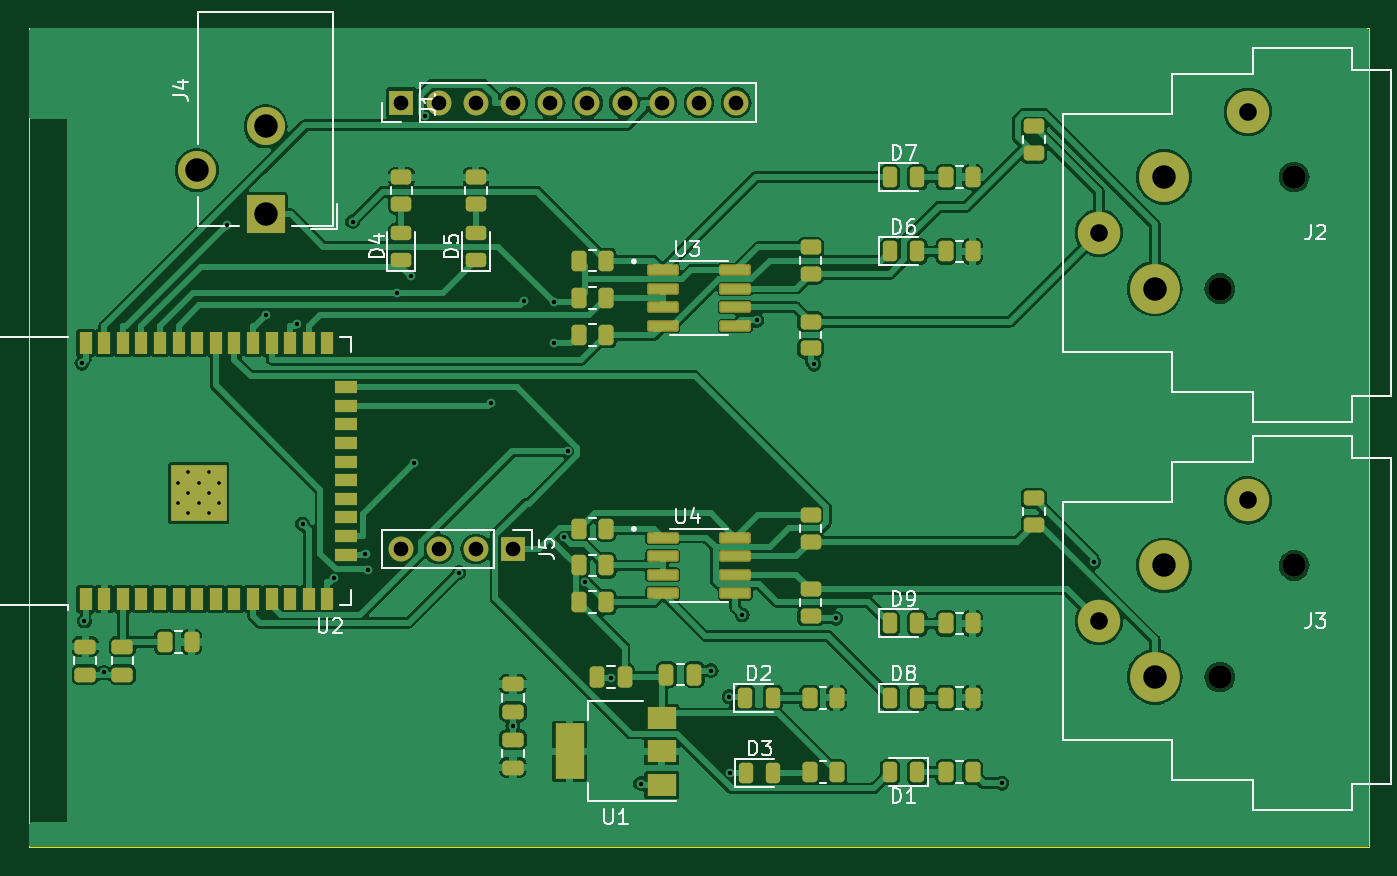
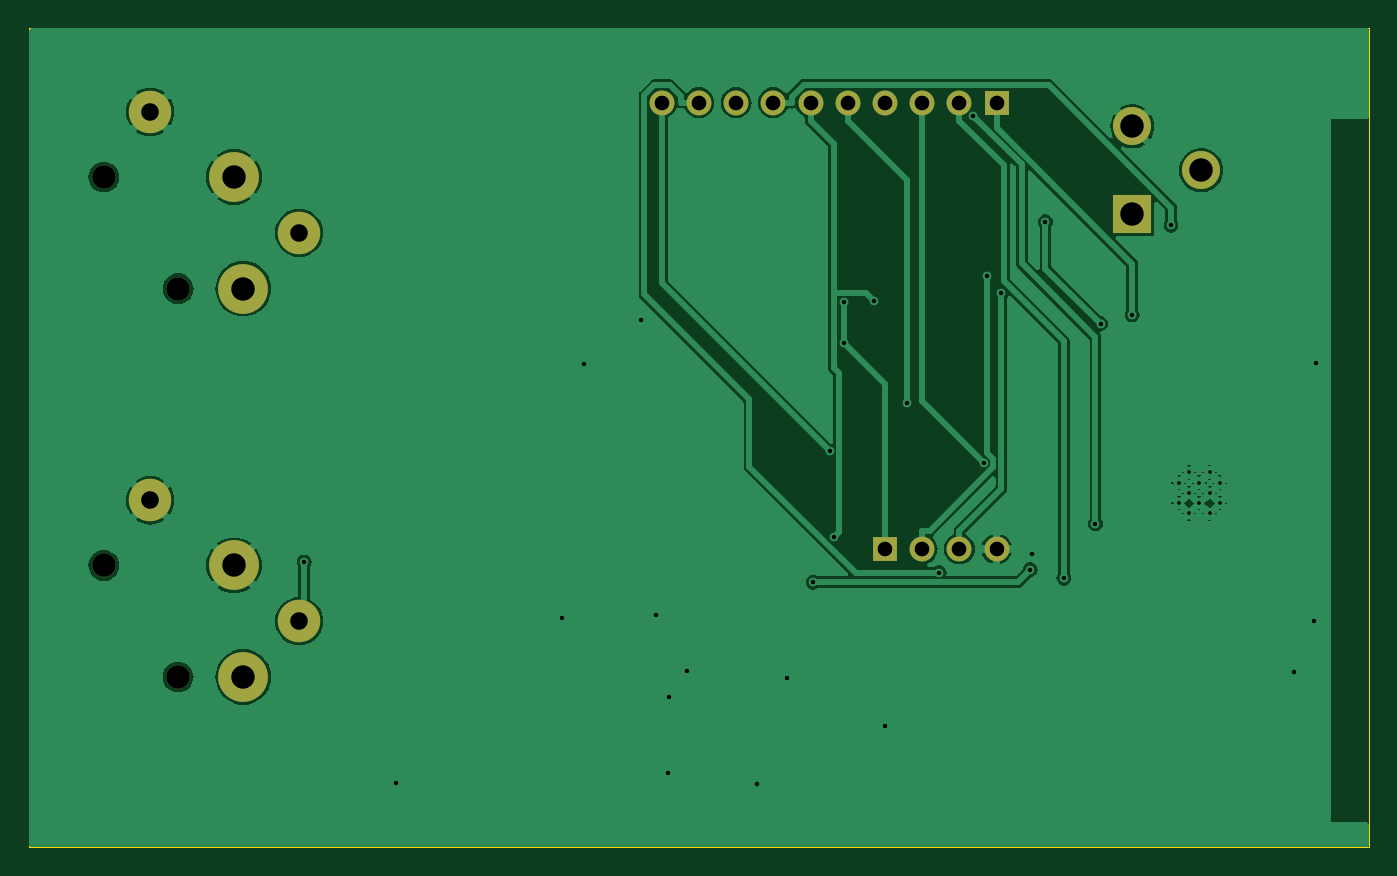
Circuit board: 11 layer files. Board 91.4 x 55.9 mm.
- bottom_copper: DMX-ArtNET-Gateway-B_Cu.gbr (82074 bytes)
- bottom_mask: DMX-ArtNET-Gateway-B_Mask.gbr (1505 bytes)
- paste: DMX-ArtNET-Gateway-B_Paste.gbr (460 bytes)
- bottom_silk: DMX-ArtNET-Gateway-B_Silkscreen.gbr (461 bytes)
- outline: DMX-ArtNET-Gateway-Edge_Cuts.gbr (617 bytes)
- top_copper: DMX-ArtNET-Gateway-F_Cu.gbr (187186 bytes)
- top_mask: DMX-ArtNET-Gateway-F_Mask.gbr (8141 bytes)
- paste: DMX-ArtNET-Gateway-F_Paste.gbr (6963 bytes)
- top_silk: DMX-ArtNET-Gateway-F_Silkscreen.gbr (27802 bytes)
- drill: DMX-ArtNET-Gateway-NPTH.drl (389 bytes)
- drill: DMX-ArtNET-Gateway-PTH.drl (1601 bytes)

=== bottom_copper: DMX-ArtNET-Gateway-B_Cu.gbr (82074 bytes, source omitted) ===
=== bottom_mask: DMX-ArtNET-Gateway-B_Mask.gbr ===
%TF.GenerationSoftware,KiCad,Pcbnew,7.0.7*%
%TF.CreationDate,2023-09-08T00:35:22+02:00*%
%TF.ProjectId,DMX-ArtNET-Gateway,444d582d-4172-4744-9e45-542d47617465,v01*%
%TF.SameCoordinates,Original*%
%TF.FileFunction,Soldermask,Bot*%
%TF.FilePolarity,Negative*%
%FSLAX46Y46*%
G04 Gerber Fmt 4.6, Leading zero omitted, Abs format (unit mm)*
G04 Created by KiCad (PCBNEW 7.0.7) date 2023-09-08 00:35:22*
%MOMM*%
%LPD*%
G01*
G04 APERTURE LIST*
%ADD10R,1.700000X1.700000*%
%ADD11O,1.700000X1.700000*%
%ADD12C,1.600000*%
%ADD13C,3.400000*%
%ADD14C,2.900000*%
%ADD15R,2.600000X2.600000*%
%ADD16C,2.600000*%
G04 APERTURE END LIST*
D10*
%TO.C,J5*%
X147320000Y-116840000D03*
D11*
X144780000Y-116840000D03*
X142240000Y-116840000D03*
X139700000Y-116840000D03*
%TD*%
D10*
%TO.C,J1*%
X139700000Y-86360000D03*
D11*
X142240000Y-86360000D03*
X144780000Y-86360000D03*
X147320000Y-86360000D03*
X149860000Y-86360000D03*
X152400000Y-86360000D03*
X154940000Y-86360000D03*
X157480000Y-86360000D03*
X160020000Y-86360000D03*
X162560000Y-86360000D03*
%TD*%
D12*
%TO.C,J3*%
X195580000Y-125580000D03*
X200660000Y-117960000D03*
D13*
X191770000Y-117960000D03*
X191135000Y-125580000D03*
D14*
X187320000Y-121770000D03*
X197490000Y-113520000D03*
%TD*%
D15*
%TO.C,J4*%
X130430000Y-93980000D03*
D16*
X130430000Y-87980000D03*
X125730000Y-90980000D03*
%TD*%
D12*
%TO.C,J2*%
X195580000Y-99060000D03*
X200660000Y-91440000D03*
D13*
X191770000Y-91440000D03*
X191135000Y-99060000D03*
D14*
X187320000Y-95250000D03*
X197490000Y-87000000D03*
%TD*%
M02*

=== paste: DMX-ArtNET-Gateway-B_Paste.gbr ===
%TF.GenerationSoftware,KiCad,Pcbnew,7.0.7*%
%TF.CreationDate,2023-09-08T00:35:22+02:00*%
%TF.ProjectId,DMX-ArtNET-Gateway,444d582d-4172-4744-9e45-542d47617465,v01*%
%TF.SameCoordinates,Original*%
%TF.FileFunction,Paste,Bot*%
%TF.FilePolarity,Positive*%
%FSLAX46Y46*%
G04 Gerber Fmt 4.6, Leading zero omitted, Abs format (unit mm)*
G04 Created by KiCad (PCBNEW 7.0.7) date 2023-09-08 00:35:22*
%MOMM*%
%LPD*%
G01*
G04 APERTURE LIST*
G04 APERTURE END LIST*
M02*

=== bottom_silk: DMX-ArtNET-Gateway-B_Silkscreen.gbr ===
%TF.GenerationSoftware,KiCad,Pcbnew,7.0.7*%
%TF.CreationDate,2023-09-08T00:35:22+02:00*%
%TF.ProjectId,DMX-ArtNET-Gateway,444d582d-4172-4744-9e45-542d47617465,v01*%
%TF.SameCoordinates,Original*%
%TF.FileFunction,Legend,Bot*%
%TF.FilePolarity,Positive*%
%FSLAX46Y46*%
G04 Gerber Fmt 4.6, Leading zero omitted, Abs format (unit mm)*
G04 Created by KiCad (PCBNEW 7.0.7) date 2023-09-08 00:35:22*
%MOMM*%
%LPD*%
G01*
G04 APERTURE LIST*
G04 APERTURE END LIST*
M02*

=== outline: DMX-ArtNET-Gateway-Edge_Cuts.gbr ===
%TF.GenerationSoftware,KiCad,Pcbnew,7.0.7*%
%TF.CreationDate,2023-09-08T00:35:22+02:00*%
%TF.ProjectId,DMX-ArtNET-Gateway,444d582d-4172-4744-9e45-542d47617465,v01*%
%TF.SameCoordinates,Original*%
%TF.FileFunction,Profile,NP*%
%FSLAX46Y46*%
G04 Gerber Fmt 4.6, Leading zero omitted, Abs format (unit mm)*
G04 Created by KiCad (PCBNEW 7.0.7) date 2023-09-08 00:35:22*
%MOMM*%
%LPD*%
G01*
G04 APERTURE LIST*
%TA.AperFunction,Profile*%
%ADD10C,0.100000*%
%TD*%
G04 APERTURE END LIST*
D10*
X114300000Y-81280000D02*
X205740000Y-81280000D01*
X205740000Y-137160000D01*
X114300000Y-137160000D01*
X114300000Y-81280000D01*
M02*

=== top_copper: DMX-ArtNET-Gateway-F_Cu.gbr (187186 bytes, source omitted) ===
=== top_mask: DMX-ArtNET-Gateway-F_Mask.gbr (8141 bytes, source omitted) ===
=== paste: DMX-ArtNET-Gateway-F_Paste.gbr (6963 bytes, source omitted) ===
=== top_silk: DMX-ArtNET-Gateway-F_Silkscreen.gbr (27802 bytes, source omitted) ===
=== drill: DMX-ArtNET-Gateway-NPTH.drl ===
M48
; DRILL file {KiCad 7.0.7} date 2023 September 08, Friday 00:35:20
; FORMAT={-:-/ absolute / inch / decimal}
; #@! TF.CreationDate,2023-09-08T00:35:20+02:00
; #@! TF.GenerationSoftware,Kicad,Pcbnew,7.0.7
; #@! TF.FileFunction,NonPlated,1,2,NPTH
FMAT,2
INCH
; #@! TA.AperFunction,NonPlated,NPTH,ComponentDrill
T1C0.0630
%
G90
G05
T1
X7.7Y-3.9
X7.7Y-4.9441
X7.9Y-3.6
X7.9Y-4.6441
T0
M30

=== drill: DMX-ArtNET-Gateway-PTH.drl ===
M48
; DRILL file {KiCad 7.0.7} date 2023 September 08, Friday 00:35:20
; FORMAT={-:-/ absolute / inch / decimal}
; #@! TF.CreationDate,2023-09-08T00:35:20+02:00
; #@! TF.GenerationSoftware,Kicad,Pcbnew,7.0.7
; #@! TF.FileFunction,Plated,1,2,PTH
FMAT,2
INCH
; #@! TA.AperFunction,Plated,PTH,ComponentDrill
T1C0.0098
; #@! TA.AperFunction,Plated,PTH,ViaDrill
T2C0.0118
; #@! TA.AperFunction,Plated,PTH,ComponentDrill
T3C0.0394
; #@! TA.AperFunction,Plated,PTH,ComponentDrill
T4C0.0472
; #@! TA.AperFunction,Plated,PTH,ComponentDrill
T5C0.0630
%
G90
G05
T1
X4.9Y-4.4217
X4.9Y-4.4768
X4.9276Y-4.3941
X4.9276Y-4.4502
X4.9276Y-4.5043
X4.9551Y-4.4217
X4.9551Y-4.4768
X4.9827Y-4.3941
X4.9827Y-4.4502
X4.9827Y-4.5043
X5.0102Y-4.4217
X5.0102Y-4.4768
T2
X4.6411Y-4.1004
X4.648Y-4.7935
X4.7Y-4.9313
X5.0311Y-3.7302
X5.1355Y-3.9704
X5.2206Y-3.9942
X5.2344Y-4.5324
X5.3194Y-4.679
X5.3688Y-3.72
X5.4035Y-4.6147
X5.4093Y-4.6556
X5.4871Y-3.9116
X5.5258Y-3.8665
X5.5344Y-4.3676
X5.5623Y-3.4359
X5.6544Y-4.6632
X5.7417Y-4.2074
X5.7995Y-5.075
X5.8299Y-3.9326
X5.911Y-3.937
X5.911Y-4.0463
X5.9369Y-4.5689
X5.948Y-4.3376
X5.9934Y-4.6892
X6.0626Y-4.9455
X6.143Y-5.2307
X6.3327Y-4.9269
X6.3815Y-4.9972
X6.3826Y-5.2031
X6.4164Y-4.7768
X6.4554Y-3.9856
X6.6093Y-4.1034
X6.6675Y-4.7863
X7.1147Y-5.2296
X7.3613Y-4.6348
T3
X5.5Y-3.4
X5.5Y-4.6
X5.6Y-3.4
X5.6Y-4.6
X5.7Y-3.4
X5.7Y-4.6
X5.8Y-3.4
X5.8Y-4.6
X5.9Y-3.4
X6.0Y-3.4
X6.1Y-3.4
X6.2Y-3.4
X6.3Y-3.4
X6.4Y-3.4
T4
X7.3748Y-3.75
X7.3748Y-4.7941
X7.7752Y-3.4252
X7.7752Y-4.4693
T5
X4.95Y-3.5819
X5.135Y-3.4638
X5.135Y-3.7
X7.525Y-3.9
X7.525Y-4.9441
X7.55Y-3.6
X7.55Y-4.6441
T0
M30
